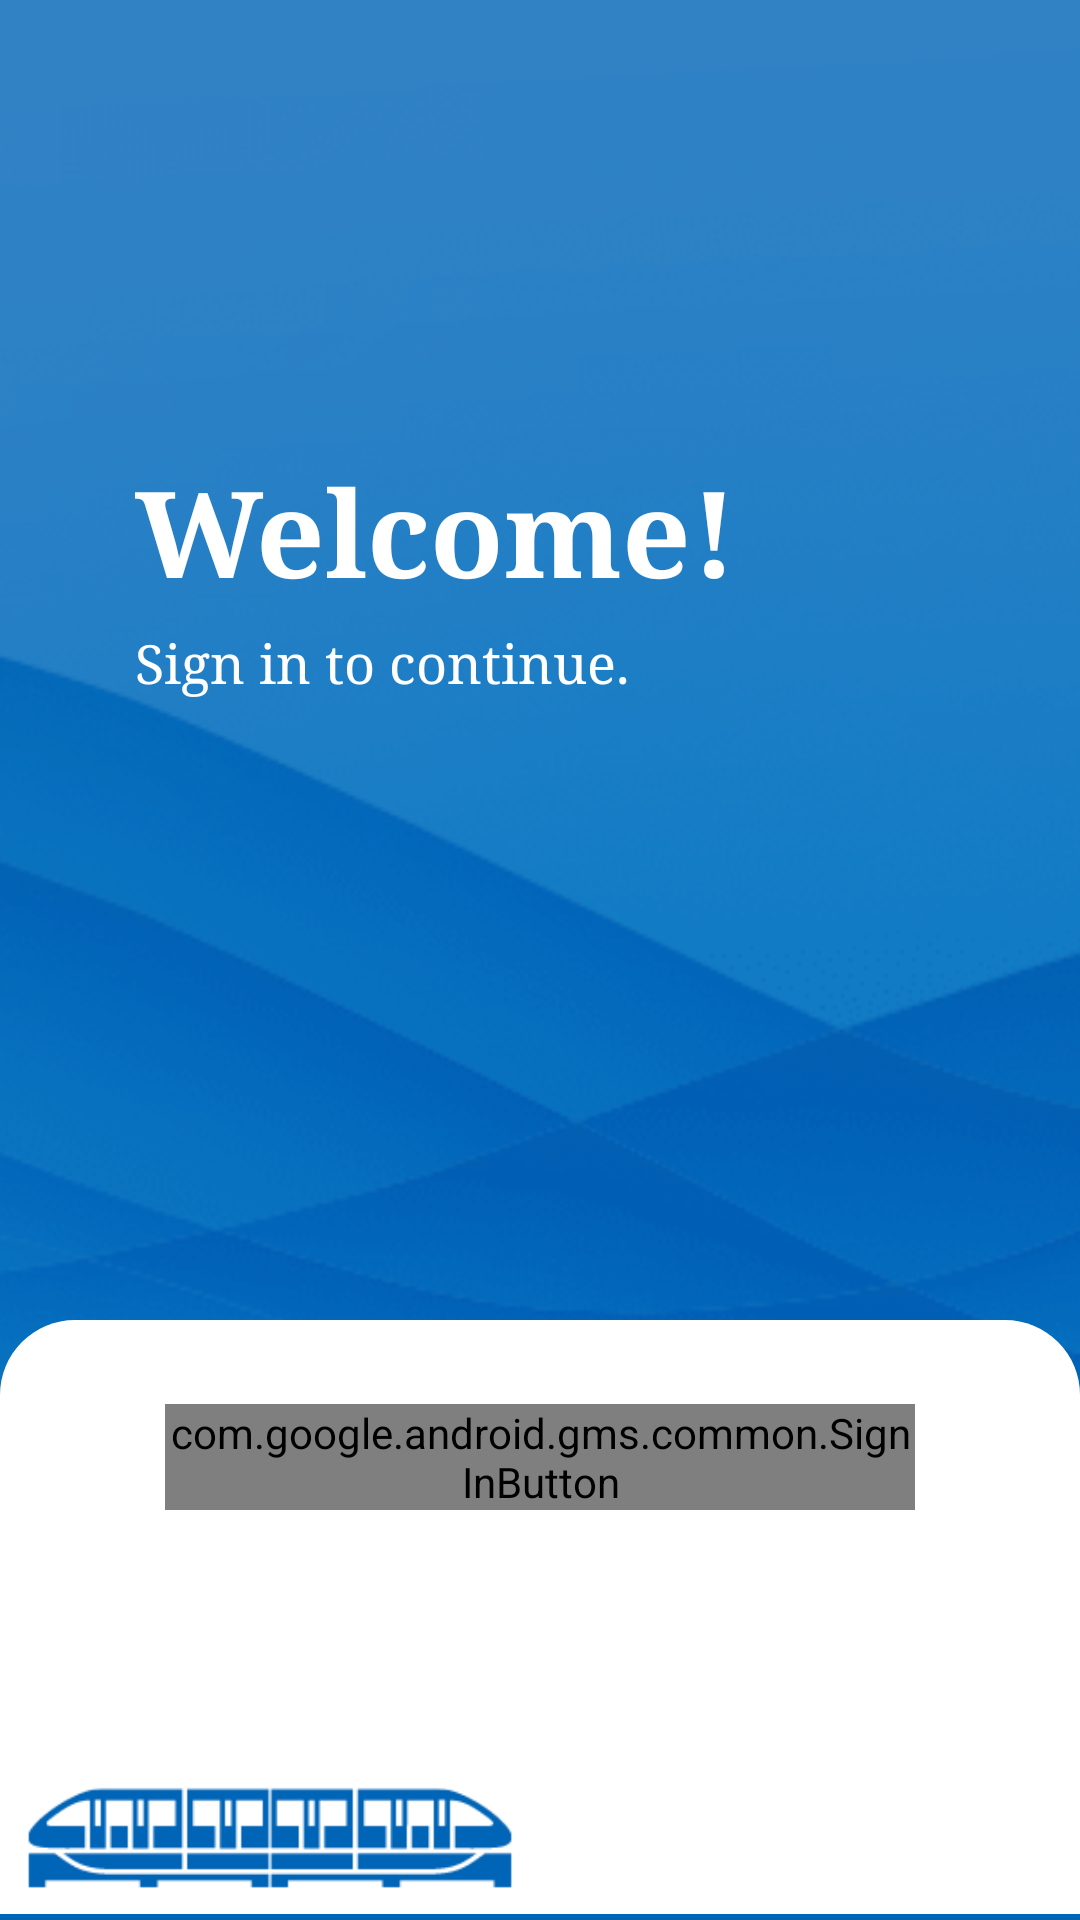

Write the Android layout XML for this screen, with the resource values it uses.
<!-- AndroidManifest.xml: application theme AppTheme -->
<!-- res/layout/activity_login.xml -->
<?xml version="1.0" encoding="utf-8"?>
<androidx.constraintlayout.widget.ConstraintLayout xmlns:android="http://schemas.android.com/apk/res/android"
    xmlns:app="http://schemas.android.com/apk/res-auto"
    xmlns:tools="http://schemas.android.com/tools"
    android:layout_width="match_parent"
    android:layout_height="match_parent"
    tools:context=".LoginActivity">

    <RelativeLayout
        android:layout_width="match_parent"
        android:layout_height="match_parent"
        android:background="@color/colorPrimaryDark"
        android:orientation="vertical">

        <ImageView
            android:layout_width="match_parent"
            android:layout_height="match_parent"
            android:src="@drawable/line1_background"
            android:scaleType="centerCrop"/>

        <ImageView
            android:layout_width="match_parent"
            android:layout_height="match_parent"
            android:background="#CD0064B7"/>

        <TextView
            android:id="@+id/welcome"
            android:layout_width="match_parent"
            android:layout_height="wrap_content"
            android:fontFamily="serif"
            android:paddingLeft="45dp"
            android:paddingTop="150dp"
            android:text="Welcome!"
            android:textColor="#FFFF"
            android:textSize="40sp"
            android:textStyle="bold"
            android:typeface="sans" />

        <TextView
            android:layout_width="match_parent"
            android:layout_height="wrap_content"
            android:text="Sign in to continue."
            android:textSize="18sp"
            android:textColor="#FFFF"
            android:paddingLeft="45dp"
            android:typeface="sans"
            android:fontFamily="serif"
            android:paddingTop="5dp"
            android:layout_below="@+id/welcome"/>


    </RelativeLayout>

    <LinearLayout
        android:layout_width="match_parent"
        android:layout_height="200dp"
        android:orientation="vertical"
        android:gravity="center"
        app:layout_constraintBottom_toBottomOf="parent"
        app:layout_constraintEnd_toEndOf="parent"
        android:background="@drawable/login_background"
        app:layout_constraintStart_toStartOf="parent">

        <com.google.android.gms.common.SignInButton
            android:id="@+id/sign_in_button"
            android:layout_width="250dp"
            android:layout_height="wrap_content"
            android:layout_marginStart="32dp"
            android:layout_marginTop="30dp"
            android:layout_marginEnd="32dp"/>

        <ImageView
            android:id="@+id/metro_img"
            android:layout_width="match_parent"
            android:layout_height="wrap_content"
            android:layout_marginTop="40dp"
            android:scaleType="centerCrop"
            android:src="@drawable/metro_icon"/>
        <View
            android:layout_width="match_parent"
            android:layout_height="4dp"
            android:background="@color/colorPrimaryDark"/>

    </LinearLayout>



    



</androidx.constraintlayout.widget.ConstraintLayout>
<!-- resources referenced by this layout -->
<resources>
  <color name="colorPrimaryDark">#0064b7</color>
  <!-- drawable line1_background: png bitmap (drawable, 69115 bytes) -->
  <!-- drawable login_background (drawable) -->
  <?xml version="1.0" encoding="utf-8"?>
  <shape xmlns:android="http://schemas.android.com/apk/res/android">
  
  
      <solid
          android:color="#FFFFFF"/>
  
      <corners
          android:topLeftRadius="25dp"
          android:topRightRadius="25dp"/>
  
  </shape>
  <!-- drawable metro_icon: png bitmap (drawable, 3463 bytes) -->
  <style name="AppTheme" parent="Theme.AppCompat.Light.DarkActionBar">
          
          <item name="colorPrimary">@color/colorPrimary</item>
          <item name="colorPrimaryDark">@color/colorPrimaryDark</item>
          <item name="colorAccent">@color/colorAccent</item>
  
          <item name="android:windowDrawsSystemBarBackgrounds">true</item>
  
          <item name="android:listSelector">@color/colorPrimaryDark</item>
      </style>
  <color name="colorPrimary">#0091ea</color>
  <color name="colorAccent">#64c1ff</color>
</resources>
